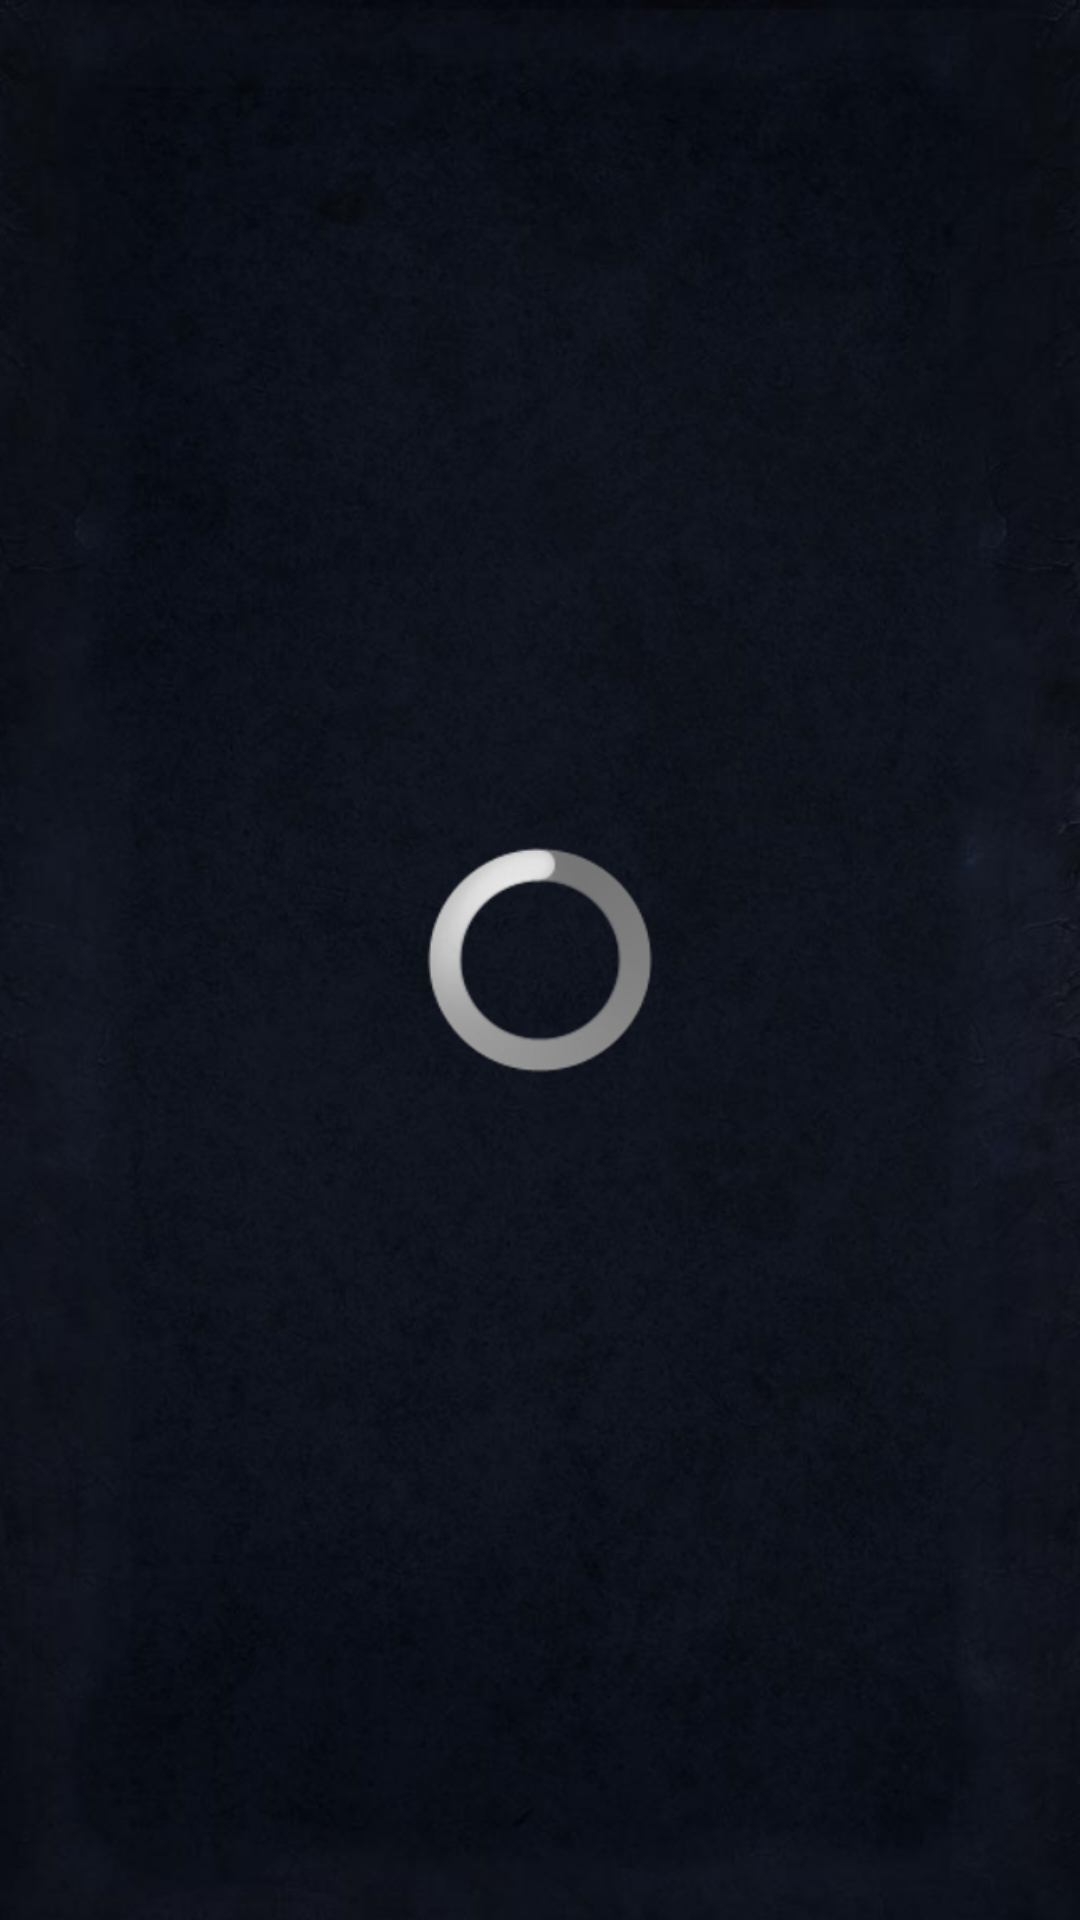

Reconstruct the res/layout file that produces this screen, plus the resources it refers to.
<!-- AndroidManifest.xml: application theme AppTheme -->
<!-- res/layout/loading_screen.xml -->
<RelativeLayout xmlns:android="http://schemas.android.com/apk/res/android"
    android:layout_width="fill_parent"
    android:layout_height="fill_parent"
    android:background="@drawable/background_1" >

    <ProgressBar
        android:id="@+id/progressBar1"
        style="?android:attr/progressBarStyleLarge"
        android:layout_width="wrap_content"
        android:layout_height="wrap_content"
        android:layout_centerHorizontal="true"
        android:layout_centerVertical="true" />

</RelativeLayout>
<!-- resources referenced by this layout -->
<resources>
  <!-- drawable background_1 (drawable-hdpi) -->
  <bitmap xmlns:android="http://schemas.android.com/apk/res/android"
      android:src="@drawable/home_bg" />
  <style name="AppTheme" parent="AppBaseTheme">
          
      	<item name="android:windowActionBar">false</item>
      	<item name="android:windowNoTitle">true</item>
      </style>
  <!-- drawable home_bg: jpg bitmap (drawable-hdpi, 104743 bytes) -->
  <style name="AppBaseTheme" parent="android:Theme.Light">
          
      </style>
</resources>
